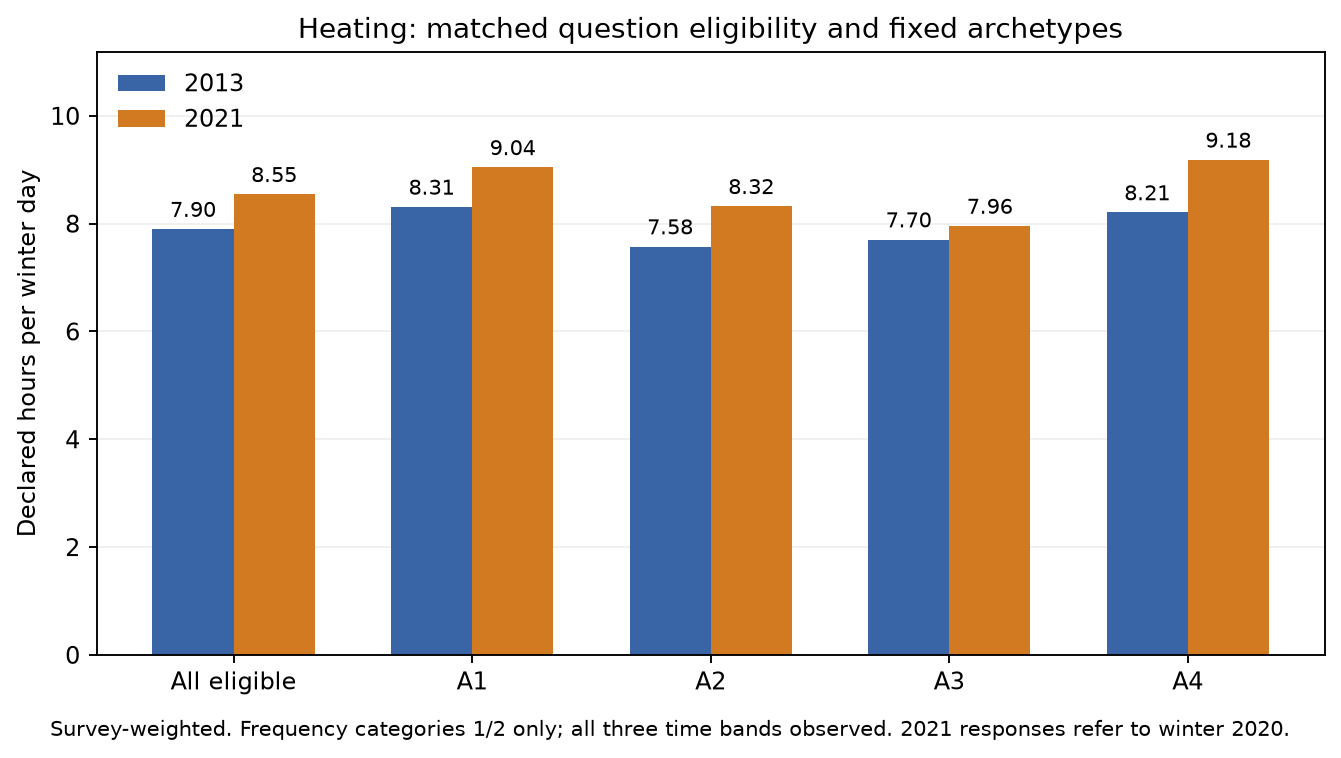

The data file committed next to this chart (first rows):
year, archetype, weighting, sample_count, mean_daily_hours
2013, 0, sample, 18332, 8.198
2013, 0, survey, 18332, 7.899
2013, 1, sample, 5160, 8.619
2013, 1, survey, 5160, 8.311
2013, 2, sample, 5726, 7.814
2013, 2, survey, 5726, 7.575
2013, 3, sample, 4413, 8.204
2013, 3, survey, 4413, 7.705
2013, 4, sample, 3033, 8.195
2013, 4, survey, 3033, 8.208
2021, 0, sample, 49545, 8.565
2021, 0, survey, 49545, 8.545
2021, 1, sample, 10783, 9.072
2021, 1, survey, 10783, 9.045
2021, 2, sample, 20503, 8.353
2021, 2, survey, 20503, 8.323
2021, 3, sample, 9673, 8.204
2021, 3, survey, 9673, 7.957
2021, 4, sample, 8586, 8.839
2021, 4, survey, 8586, 9.184
